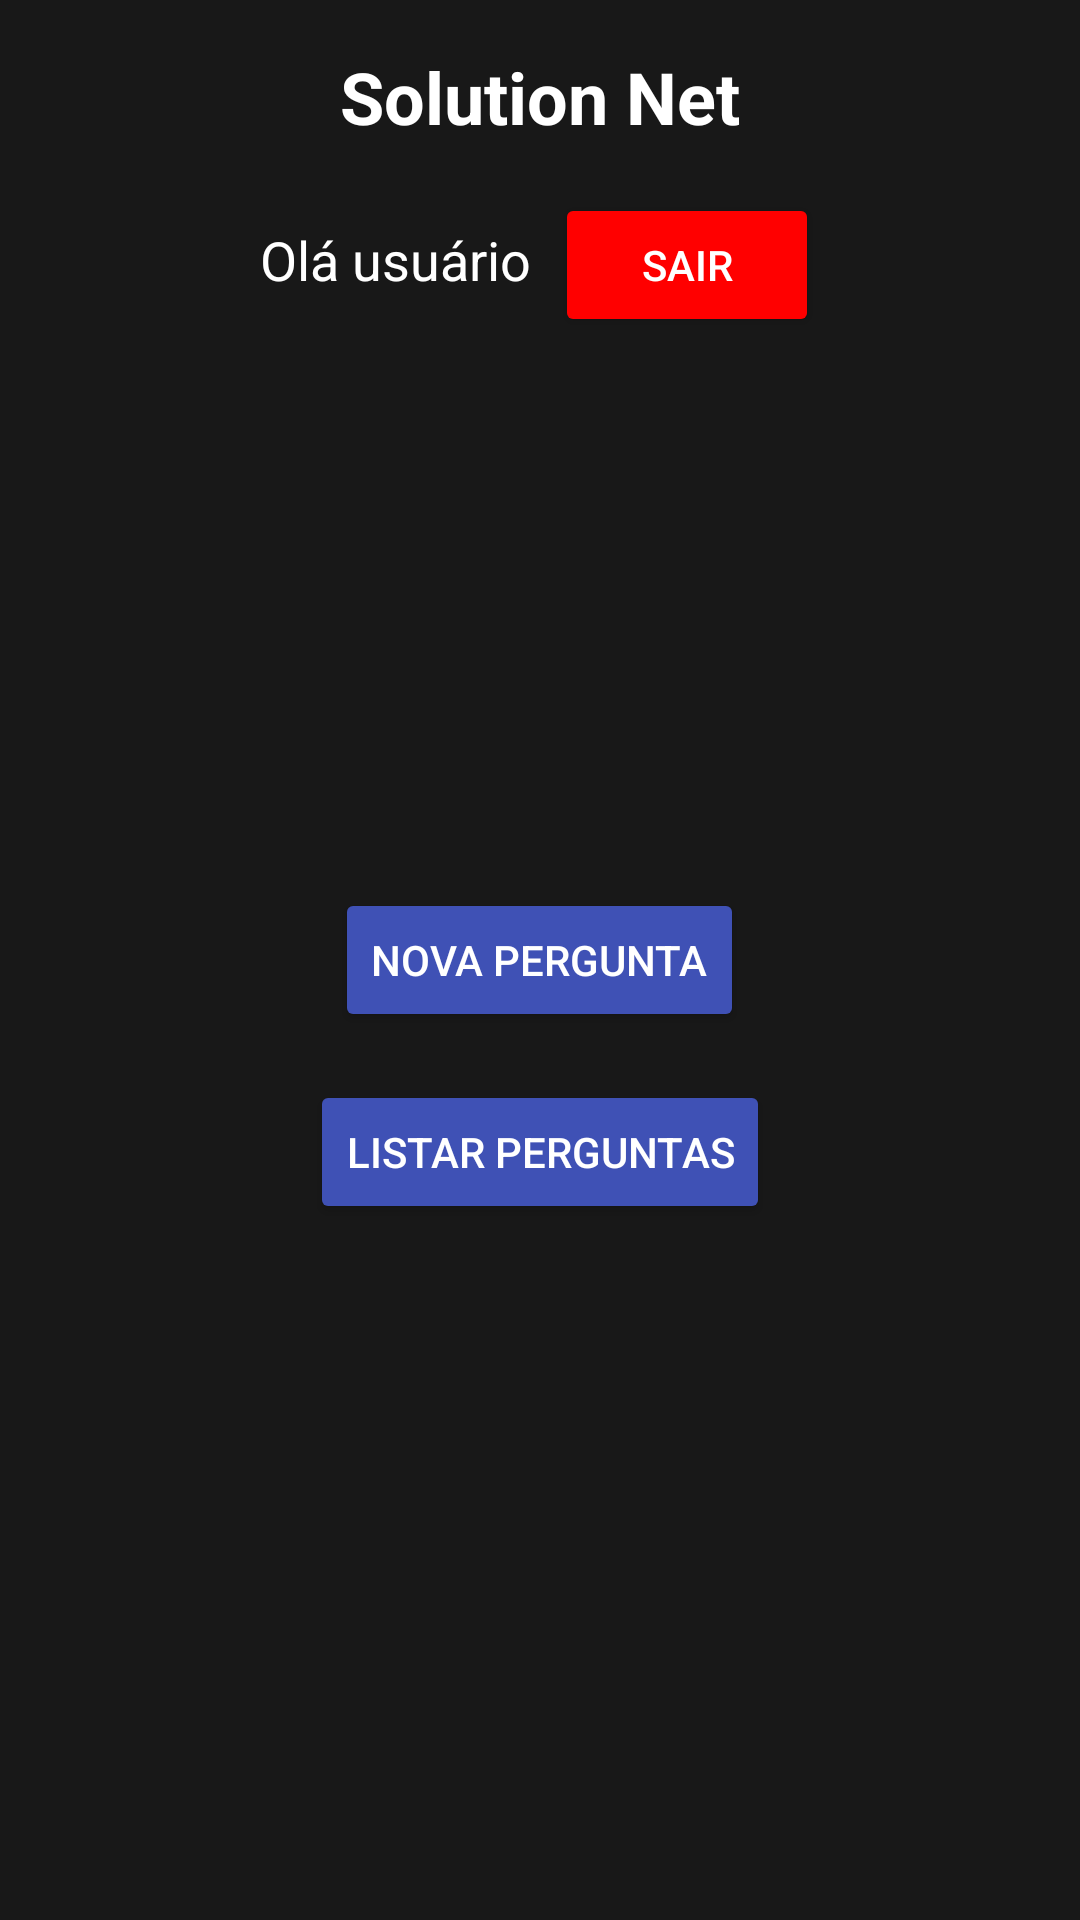

Write the Android layout XML for this screen, with the resource values it uses.
<!-- AndroidManifest.xml: application theme Theme.Solution -->
<!-- res/layout/home.xml -->
<?xml version="1.0" encoding="utf-8"?>
<RelativeLayout xmlns:android="http://schemas.android.com/apk/res/android"
    xmlns:app="http://schemas.android.com/apk/res-auto"
    xmlns:tools="http://schemas.android.com/tools"
    android:layout_width="match_parent"
    android:layout_height="match_parent"
    android:background="@color/background"
    tools:context=".Login">

    <TextView
        android:id="@+id/tituloApp"
        android:layout_width="wrap_content"
        android:layout_height="wrap_content"
        android:layout_centerHorizontal="true"
        android:layout_marginTop="16dp"
        android:text="@string/app_name"
        android:textSize="24sp"
        android:textColor="@color/white"
        android:textStyle="bold" />

    <LinearLayout
        android:id="@+id/divTitulo"
        android:layout_width="wrap_content"
        android:layout_height="wrap_content"
        android:layout_below="@+id/tituloApp"
        android:layout_centerHorizontal="true"
        android:layout_marginTop="16dp"
        android:orientation="horizontal">

        <TextView
            android:id="@+id/textoEntrada"
            android:layout_width="wrap_content"
            android:layout_height="wrap_content"
            android:text="Olá usuário"
            android:textColor="@color/white"
            android:textSize="18sp" />

        <Button
            android:id="@+id/btnSaida"
            android:layout_width="wrap_content"
            android:layout_height="wrap_content"
            android:text="Sair"
            android:textColor="@color/white"
            android:backgroundTint="@color/vermelho"
            android:layout_marginStart="8dp" />
    </LinearLayout>

    <Button
        android:id="@+id/btnNovaPergunta"
        android:layout_width="wrap_content"
        android:layout_height="wrap_content"
        android:layout_centerHorizontal="true"
        android:layout_centerVertical="true"
        android:textColor="@color/white"
        android:backgroundTint="@color/colorPrimary"
        android:text="Nova pergunta" />

    <Button
        android:id="@+id/btnListaPergunta"
        android:layout_width="wrap_content"
        android:layout_height="wrap_content"
        android:layout_below="@+id/btnNovaPergunta"
        android:layout_centerHorizontal="true"
        android:layout_marginTop="16dp"
        android:backgroundTint="@color/colorPrimary"
        android:textColor="@color/white"
        android:text="Listar perguntas" />

</RelativeLayout>
<!-- resources referenced by this layout -->
<resources>
  <color name="background">#181818</color>
  <color name="colorPrimary">#3F51B5</color>
  <color name="vermelho">#FF0000</color>
  <color name="white">#FFFFFFFF</color>
  <string name="app_name">Solution Net</string>
  <style name="Theme.Solution" parent="Base.Theme.Solution" />
  <style name="Base.Theme.Solution" parent="Theme.Material3.DayNight.NoActionBar">
          <item name="colorPrimary">@color/background</item>
          <item name="android:navigationBarColor">@color/background</item>
          
          
      </style>
</resources>
